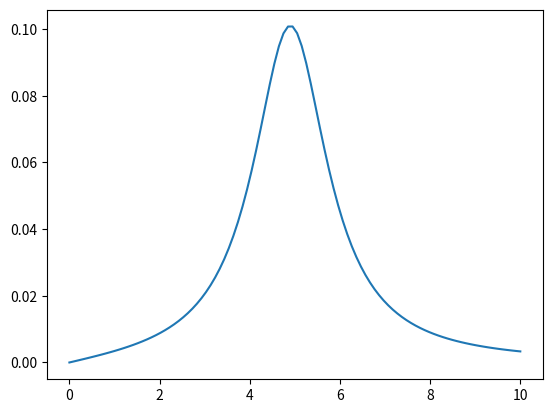

Reproduce this figure in Python.
import numpy as np
import matplotlib.pyplot as plt

print("Hello")
print("A change has been made!")

x = np.linspace(0,10,100)
y = 1/(5**2-x**2-1j*2*x)

plt.figure()
plt.plot(x,np.imag(y))
plt.show()

